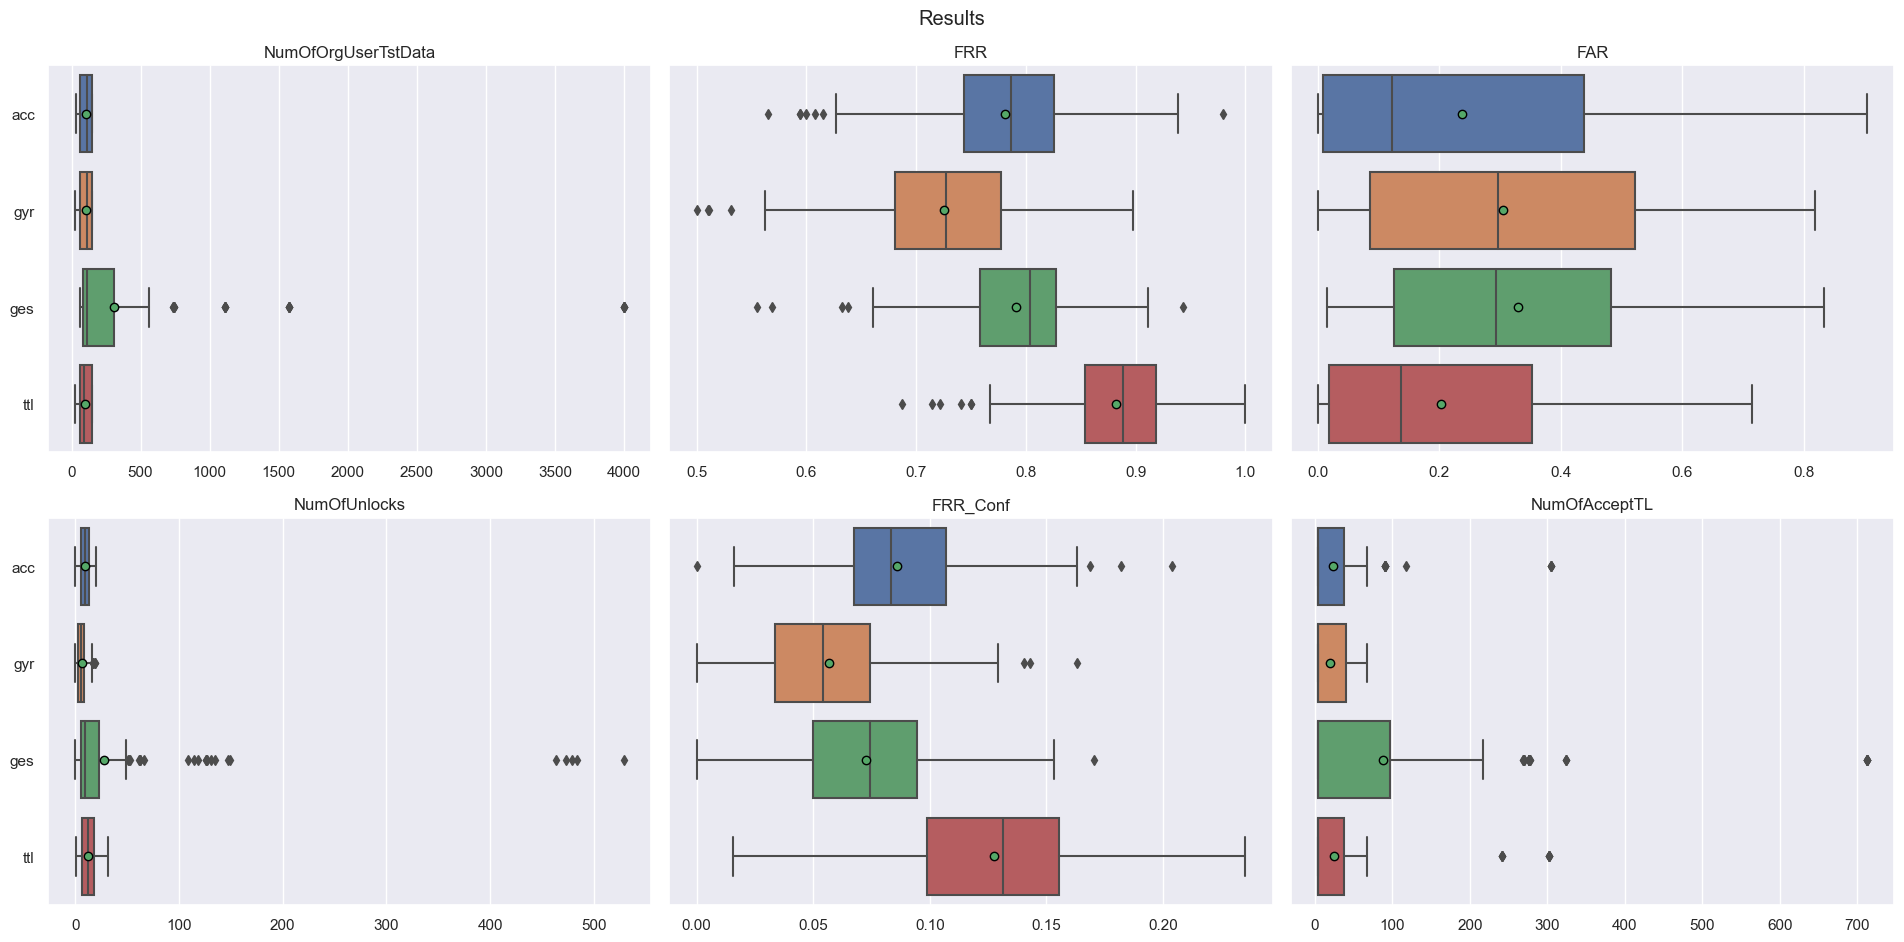

Source data for this figure (header and first rows):
FAR, FRR, FRR_Conf, Fold, MeanNumOfAttData, Module, NumOfAcceptTL, NumOfOrgUserTstData, NumOfUnlocks, OriginalUser
0.0, 0.698, 0.09396, f0, 524.5, acc, 4.0, 149.0, 14.0, 0sqy7ba
0.0, 0.7027, 0.1081, f1, 524.5, acc, 4.0, 148.0, 16.0, 0sqy7ba
0.0, 0.6081, 0.05405, f2, 524.5, acc, 4.0, 148.0, 8.0, 0sqy7ba
0.0, 0.6419, 0.07432, f3, 524.5, acc, 4.0, 148.0, 11.0, 0sqy7ba
0.0, 0.6149, 0.08784, f4, 524.5, acc, 4.0, 148.0, 13.0, 0sqy7ba
0.08663, 0.698, 0.04027, f0, 518.2, gyr, 4.0, 149.0, 6.0, 0sqy7ba
0.07921, 0.7365, 0.06757, f1, 518.2, gyr, 4.0, 148.0, 10.0, 0sqy7ba
0.08168, 0.6824, 0.0473, f2, 518.2, gyr, 4.0, 148.0, 7.0, 0sqy7ba
0.08416, 0.723, 0.03378, f3, 518.2, gyr, 4.0, 148.0, 5.0, 0sqy7ba
0.08416, 0.7365, 0.06757, f4, 518.2, gyr, 4.0, 148.0, 10.0, 0sqy7ba
0.04073, 0.8272, 0.06173, f0, 1552, ges, 4.0, 81.0, 5.0, 0sqy7ba
0.03652, 0.8519, 0.07407, f1, 1552, ges, 4.0, 81.0, 6.0, 0sqy7ba
0.02809, 0.6914, 0.02469, f2, 1552, ges, 4.0, 81.0, 2.0, 0sqy7ba
0.04354, 0.7778, 0.01235, f3, 1552, ges, 4.0, 81.0, 1.0, 0sqy7ba
0.03652, 0.8642, 0.1481, f4, 1552, ges, 4.0, 81.0, 12.0, 0sqy7ba
0.0, 0.9012, 0.1481, f0, 479.5, ttl, 4.0, 81.0, 12.0, 0sqy7ba
0.0, 0.8889, 0.1605, f1, 479.5, ttl, 4.0, 81.0, 13.0, 0sqy7ba
0.0, 0.8395, 0.1235, f2, 479.5, ttl, 4.0, 81.0, 10.0, 0sqy7ba
0.0, 0.8889, 0.1481, f3, 479.5, ttl, 4.0, 81.0, 12.0, 0sqy7ba
0.0, 0.8642, 0.1481, f4, 479.5, ttl, 4.0, 81.0, 12.0, 0sqy7ba
0.1704, 0.7919, 0.08054, f0, 524.5, acc, 4.0, 149.0, 12.0, txxrlzc
0.1728, 0.8581, 0.1014, f1, 524.5, acc, 4.0, 148.0, 15.0, txxrlzc
0.1901, 0.8446, 0.1149, f2, 524.5, acc, 4.0, 148.0, 17.0, txxrlzc
0.1654, 0.7838, 0.06081, f3, 524.5, acc, 4.0, 148.0, 9.0, txxrlzc
0.1679, 0.8649, 0.1014, f4, 524.5, acc, 4.0, 148.0, 15.0, txxrlzc
0.5074, 0.7919, 0.09396, f0, 518.2, gyr, 10.0, 149.0, 14.0, txxrlzc
0.4802, 0.7432, 0.09459, f1, 518.2, gyr, 10.0, 148.0, 14.0, txxrlzc
0.5124, 0.75, 0.07432, f2, 518.2, gyr, 10.0, 148.0, 11.0, txxrlzc
0.5272, 0.7973, 0.08108, f3, 518.2, gyr, 10.0, 148.0, 12.0, txxrlzc
0.5223, 0.7162, 0.05405, f4, 518.2, gyr, 10.0, 148.0, 8.0, txxrlzc
0.06882, 0.8015, 0.09263, f0, 1507, ges, 4.0, 529.0, 49.0, txxrlzc
0.06882, 0.8185, 0.09641, f1, 1507, ges, 4.0, 529.0, 51.0, txxrlzc
0.06742, 0.8223, 0.1002, f2, 1507, ges, 4.0, 529.0, 53.0, txxrlzc
0.0618, 0.7879, 0.07765, f3, 1507, ges, 4.0, 528.0, 41.0, txxrlzc
0.06742, 0.7898, 0.07955, f4, 1507, ges, 4.0, 528.0, 42.0, txxrlzc
0.09901, 0.9732, 0.2081, f0, 472.8, ttl, 4.0, 149.0, 31.0, txxrlzc
0.09901, 0.9122, 0.1554, f1, 472.8, ttl, 4.0, 148.0, 23.0, txxrlzc
0.1114, 0.9527, 0.1757, f2, 472.8, ttl, 4.0, 148.0, 26.0, txxrlzc
0.09901, 0.9324, 0.1689, f3, 472.8, ttl, 4.0, 148.0, 25.0, txxrlzc
0.09653, 0.9122, 0.1622, f4, 472.8, ttl, 4.0, 148.0, 24.0, txxrlzc
0.007407, 0.75, 0.05, f0, 529.4, acc, 4.0, 100.0, 5.0, m8luyig
0.004938, 0.66, 0.04, f1, 529.4, acc, 4.0, 100.0, 4.0, m8luyig
0.007407, 0.66, 0.03, f2, 529.4, acc, 4.0, 100.0, 3.0, m8luyig
0.007407, 0.66, 0.03, f3, 529.4, acc, 4.0, 100.0, 3.0, m8luyig
0.007407, 0.798, 0.08081, f4, 529.4, acc, 4.0, 99.0, 8.0, m8luyig
0.0, 0.7368, 0.04211, f0, 523.6, gyr, 4.0, 95.0, 4.0, m8luyig
0.002475, 0.7474, 0.07368, f1, 523.6, gyr, 4.0, 95.0, 7.0, m8luyig
0.002475, 0.7128, 0.04255, f2, 523.6, gyr, 4.0, 94.0, 4.0, m8luyig
0.0, 0.734, 0.04255, f3, 523.6, gyr, 4.0, 94.0, 4.0, m8luyig
0.0, 0.6809, 0.02128, f4, 523.6, gyr, 4.0, 94.0, 2.0, m8luyig
0.5281, 0.7671, 0.0411, f0, 1538, ges, 60.0, 219.0, 9.0, m8luyig
0.5379, 0.8402, 0.08676, f1, 1538, ges, 60.0, 219.0, 19.0, m8luyig
0.5337, 0.8265, 0.08219, f2, 1538, ges, 270.0, 219.0, 18.0, m8luyig
0.5449, 0.8539, 0.09589, f3, 1538, ges, 270.0, 219.0, 21.0, m8luyig
0.5351, 0.8532, 0.07798, f4, 1538, ges, 59.0, 218.0, 17.0, m8luyig
0.002475, 0.8842, 0.1158, f0, 478.2, ttl, 4.0, 95.0, 11.0, m8luyig
0.0, 0.9053, 0.1263, f1, 478.2, ttl, 4.0, 95.0, 12.0, m8luyig
0.0, 0.8191, 0.06383, f2, 478.2, ttl, 4.0, 94.0, 6.0, m8luyig
0.002475, 0.8617, 0.08511, f3, 478.2, ttl, 4.0, 94.0, 8.0, m8luyig
0.002475, 0.9362, 0.1702, f4, 478.2, ttl, 4.0, 94.0, 16.0, m8luyig
... 960 more rows
